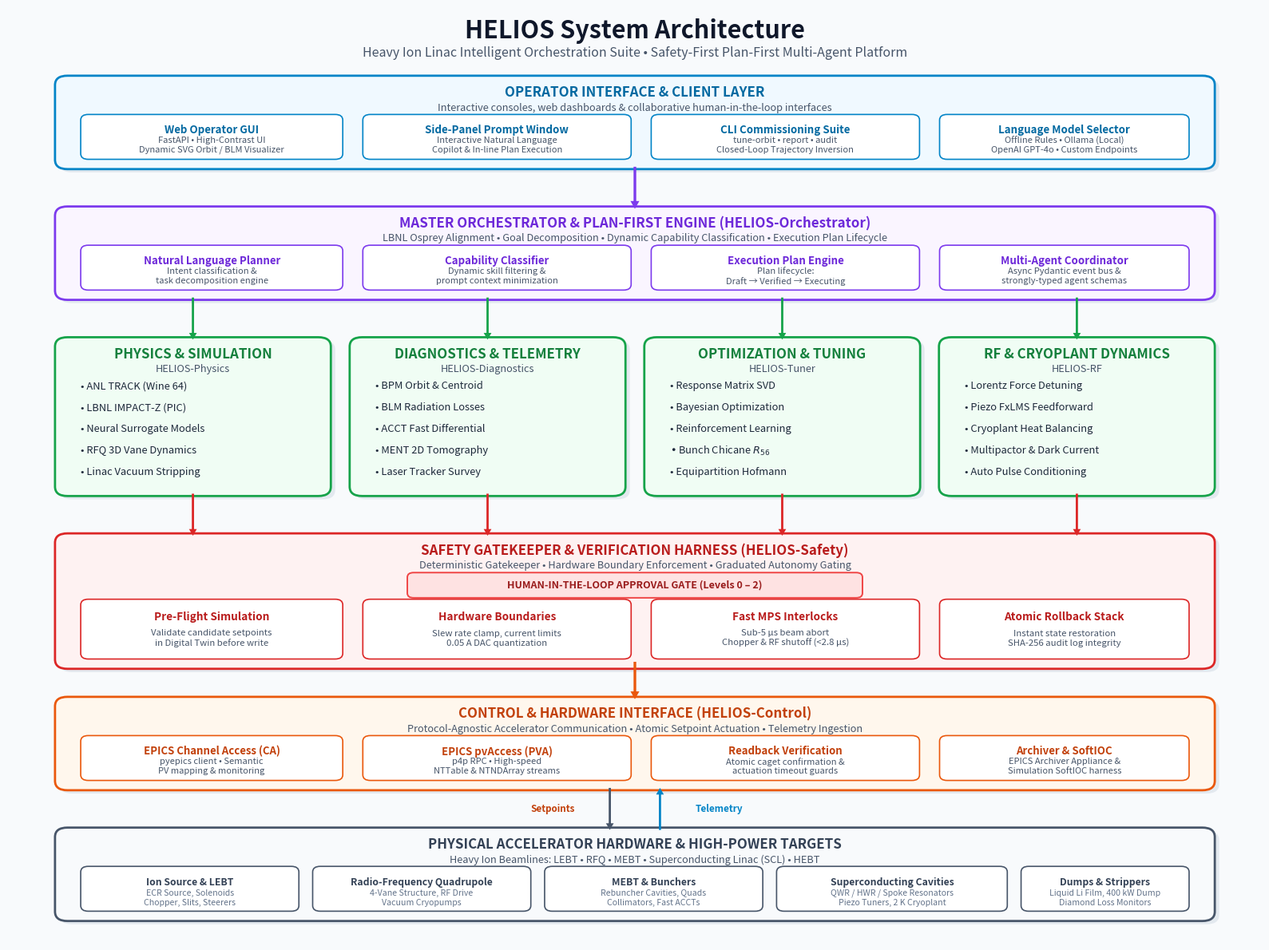

This figure's Python source: (Note: this script raises an exception after producing the figure.)
#!/usr/bin/env python3
"""
Generate a professional, high-resolution architecture diagram for HELIOS,
aligned with LBNL Osprey style (clean layered blocks, clear flow arrows,
subsystem breakdowns, and professional color palette).
"""

import matplotlib.pyplot as plt
from matplotlib.patches import FancyBboxPatch

def create_helios_architecture_diagram(output_path="docs/manual/architecture.png"):
    fig, ax = plt.subplots(figsize=(16, 12), dpi=300)
    ax.set_xlim(0, 100)
    ax.set_ylim(0, 100)
    ax.axis("off")

    fig.patch.set_facecolor("#f8fafc")
    ax.set_facecolor("#f8fafc")

    # Colors
    c_header = "#0f172a"
    c_user_bg = "#f0f9ff"       # Light sky blue
    c_user_border = "#0284c7"
    c_user_text = "#0369a1"

    c_orch_bg = "#faf5ff"       # Light purple
    c_orch_border = "#7c3aed"
    c_orch_text = "#6d28d9"

    c_agent_bg = "#f0fdf4"      # Light green
    c_agent_border = "#16a34a"
    c_agent_text = "#15803d"

    c_safety_bg = "#fef2f2"     # Light red/rose
    c_safety_border = "#dc2626"
    c_safety_text = "#b91c1c"

    c_ctrl_bg = "#fff7ed"       # Light orange
    c_ctrl_border = "#ea580c"
    c_ctrl_text = "#c2410c"

    c_hw_bg = "#f8fafc"         # Slate gray
    c_hw_border = "#475569"
    c_hw_text = "#334155"

    shadow_color = "#cbd5e1"

    def draw_card(x, y, w, h, bg, border, title, items=None, subtitle=None, title_color="#0f172a"):
        # Shadow
        shadow = FancyBboxPatch((x + 0.35, y - 0.35), w, h, boxstyle="round,pad=0.25,rounding_size=1.0",
                                facecolor=shadow_color, edgecolor="none", alpha=0.45, zorder=2)
        ax.add_patch(shadow)
        # Main box
        box = FancyBboxPatch((x, y), w, h, boxstyle="round,pad=0.25,rounding_size=1.0",
                             facecolor=bg, edgecolor=border, linewidth=2.0, zorder=3)
        ax.add_patch(box)

        # Title & Subtitle positioning
        if subtitle:
            ax.text(x + w/2, y + h - 1.6, title, ha="center", va="center",
                    fontsize=12.2, fontweight="bold", color=title_color, zorder=4)
            ax.text(x + w/2, y + h - 3.2, subtitle, ha="center", va="center",
                    fontsize=9.2, fontstyle="italic", color="#475569", zorder=4)
        else:
            ax.text(x + w/2, y + h - 1.8, title, ha="center", va="center",
                    fontsize=11.5, fontweight="bold", color=title_color, zorder=4)

        if items:
            start_y = y + h - 5.0 if subtitle else y + h - 3.6
            for i, itm in enumerate(items):
                ax.text(x + 1.8, start_y - i * 2.3, f"• {itm}", ha="left", va="center",
                        fontsize=9.3, color="#1e293b", zorder=4)

    # 1. Header Banner
    ax.text(50, 97.5, "HELIOS System Architecture", ha="center", va="center",
            fontsize=22, fontweight="bold", color=c_header)
    ax.text(50, 95.2, "Heavy Ion Linac Intelligent Orchestration Suite • Safety-First Plan-First Multi-Agent Platform",
            ha="center", va="center", fontsize=11.5, color="#475569")

    # Layer 1: OPERATOR & CLIENT INTERFACE (Top, y=82.5 to 92.5)
    draw_card(4, 83.0, 92, 9.5, c_user_bg, c_user_border,
              "OPERATOR INTERFACE & CLIENT LAYER",
              subtitle="Interactive consoles, web dashboards & collaborative human-in-the-loop interfaces",
              title_color=c_user_text)

    client_boxes = [
        ("Web Operator GUI", "FastAPI • High-Contrast UI\nDynamic SVG Orbit / BLM Visualizer", 6, 84.0, 20.5),
        ("Side-Panel Prompt Window", "Interactive Natural Language\nCopilot & In-line Plan Execution", 28.5, 84.0, 21.0),
        ("CLI Commissioning Suite", "tune-orbit • report • audit\nClosed-Loop Trajectory Inversion", 51.5, 84.0, 21.0),
        ("Language Model Selector", "Offline Rules • Ollama (Local)\nOpenAI GPT-4o • Custom Endpoints", 74.5, 84.0, 19.5)
    ]
    for c_title, c_desc, cx, cy, cw in client_boxes:
        c_box = FancyBboxPatch((cx, cy), cw, 4.4, boxstyle="round,pad=0.2,rounding_size=0.6",
                               facecolor="#ffffff", edgecolor=c_user_border, linewidth=1.2, zorder=5)
        ax.add_patch(c_box)
        ax.text(cx + cw/2, cy + 2.9, c_title, ha="center", va="center",
                fontsize=9.6, fontweight="bold", color=c_user_text, zorder=6)
        ax.text(cx + cw/2, cy + 1.3, c_desc, ha="center", va="center",
                fontsize=8.0, color="#475569", multialignment="center", zorder=6)

    # Layer 2: MASTER ORCHESTRATOR & PLAN ENGINE (y=68.5 to 78.5)
    draw_card(4, 69.0, 92, 9.5, c_orch_bg, c_orch_border,
              "MASTER ORCHESTRATOR & PLAN-FIRST ENGINE (HELIOS-Orchestrator)",
              subtitle="LBNL Osprey Alignment • Goal Decomposition • Dynamic Capability Classification • Execution Plan Lifecycle",
              title_color=c_orch_text)

    orch_boxes = [
        ("Natural Language Planner", "Intent classification &\ntask decomposition engine", 6, 70.0, 20.5),
        ("Capability Classifier", "Dynamic skill filtering &\nprompt context minimization", 28.5, 70.0, 21.0),
        ("Execution Plan Engine", "Plan lifecycle:\nDraft → Verified → Executing", 51.5, 70.0, 21.0),
        ("Multi-Agent Coordinator", "Async Pydantic event bus &\nstrongly-typed agent schemas", 74.5, 70.0, 19.5)
    ]
    for o_title, o_desc, ox, oy, ow in orch_boxes:
        o_box = FancyBboxPatch((ox, oy), ow, 4.4, boxstyle="round,pad=0.2,rounding_size=0.6",
                               facecolor="#ffffff", edgecolor=c_orch_border, linewidth=1.2, zorder=5)
        ax.add_patch(o_box)
        ax.text(ox + ow/2, oy + 2.9, o_title, ha="center", va="center",
                fontsize=9.6, fontweight="bold", color=c_orch_text, zorder=6)
        ax.text(ox + ow/2, oy + 1.3, o_desc, ha="center", va="center",
                fontsize=8.0, color="#475569", multialignment="center", zorder=6)

    # Layer 3: SPECIALIZED AGENT ECOSYSTEM (y=47.5 to 64.5)
    agent_w = 21.5
    agent_h = 16.5
    agents_data = [
        (4.0, 48.0, "PHYSICS & SIMULATION", "HELIOS-Physics",
         ["ANL TRACK (Wine 64)", "LBNL IMPACT-Z (PIC)", "Neural Surrogate Models", "RFQ 3D Vane Dynamics", "Linac Vacuum Stripping"],
         c_agent_bg, c_agent_border, c_agent_text),

        (27.5, 48.0, "DIAGNOSTICS & TELEMETRY", "HELIOS-Diagnostics",
         ["BPM Orbit & Centroid", "BLM Radiation Losses", "ACCT Fast Differential", "MENT 2D Tomography", "Laser Tracker Survey"],
         c_agent_bg, c_agent_border, c_agent_text),

        (51.0, 48.0, "OPTIMIZATION & TUNING", "HELIOS-Tuner",
         ["Response Matrix SVD", "Bayesian Optimization", "Reinforcement Learning", "Bunch Chicane $R_{56}$", "Equipartition Hofmann"],
         c_agent_bg, c_agent_border, c_agent_text),

        (74.5, 48.0, "RF & CRYOPLANT DYNAMICS", "HELIOS-RF",
         ["Lorentz Force Detuning", "Piezo FxLMS Feedforward", "Cryoplant Heat Balancing", "Multipactor & Dark Current", "Auto Pulse Conditioning"],
         c_agent_bg, c_agent_border, c_agent_text)
    ]

    for ax_pos, ay_pos, atitle, asub, aitems, abg, aborder, atext in agents_data:
        draw_card(ax_pos, ay_pos, agent_w, agent_h, abg, aborder,
                  atitle, items=aitems, subtitle=asub, title_color=atext)

    # Layer 4: SAFETY GATEKEEPER & VERIFICATION (y=29.0 to 43.5)
    draw_card(4, 29.5, 92, 14.0, c_safety_bg, c_safety_border,
              "SAFETY GATEKEEPER & VERIFICATION HARNESS (HELIOS-Safety)",
              subtitle="Deterministic Gatekeeper • Hardware Boundary Enforcement • Graduated Autonomy Gating",
              title_color=c_safety_text)

    # Human-in-the-Loop badge in Safety Layer (Cleanly placed at y=37.2, below subtitle y=40.3 and above sub-boxes y=30.5 to 36.5)
    hil_box = FancyBboxPatch((32, 37.0), 36, 2.4, boxstyle="round,pad=0.15,rounding_size=0.5",
                             facecolor="#fee2e2", edgecolor="#ef4444", linewidth=1.4, zorder=6)
    ax.add_patch(hil_box)
    ax.text(50, 38.2, "HUMAN-IN-THE-LOOP APPROVAL GATE (Levels 0 – 2)",
            ha="center", va="center", fontsize=9.0, fontweight="bold", color="#991b1b", zorder=7)

    safety_boxes = [
        ("Pre-Flight Simulation", "Validate candidate setpoints\nin Digital Twin before write", 6, 30.5, 20.5),
        ("Hardware Boundaries", "Slew rate clamp, current limits\n0.05 A DAC quantization", 28.5, 30.5, 21.0),
        ("Fast MPS Interlocks", "Sub-5 µs beam abort\nChopper & RF shutoff (<2.8 µs)", 51.5, 30.5, 21.0),
        ("Atomic Rollback Stack", "Instant state restoration\nSHA-256 audit log integrity", 74.5, 30.5, 19.5)
    ]
    for s_title, s_desc, sx, sy, sw in safety_boxes:
        s_box = FancyBboxPatch((sx, sy), sw, 6.0, boxstyle="round,pad=0.2,rounding_size=0.6",
                               facecolor="#ffffff", edgecolor=c_safety_border, linewidth=1.2, zorder=5)
        ax.add_patch(s_box)
        ax.text(sx + sw/2, sy + 4.3, s_title, ha="center", va="center",
                fontsize=9.8, fontweight="bold", color=c_safety_text, zorder=6)
        ax.text(sx + sw/2, sy + 2.0, s_desc, ha="center", va="center",
                fontsize=8.2, color="#475569", multialignment="center", zorder=6)

    # Layer 5: CONTROL & EPICS INTERACTION (y=16.0 to 25.5)
    draw_card(4, 16.5, 92, 9.5, c_ctrl_bg, c_ctrl_border,
              "CONTROL & HARDWARE INTERFACE (HELIOS-Control)",
              subtitle="Protocol-Agnostic Accelerator Communication • Atomic Setpoint Actuation • Telemetry Ingestion",
              title_color=c_ctrl_text)

    ctrl_boxes = [
        ("EPICS Channel Access (CA)", "pyepics client • Semantic\nPV mapping & monitoring", 6, 17.5, 20.5),
        ("EPICS pvAccess (PVA)", "p4p RPC • High-speed\nNTTable & NTNDArray streams", 28.5, 17.5, 21.0),
        ("Readback Verification", "Atomic caget confirmation &\nactuation timeout guards", 51.5, 17.5, 21.0),
        ("Archiver & SoftIOC", "EPICS Archiver Appliance &\nSimulation SoftIOC harness", 74.5, 17.5, 19.5)
    ]
    for ct_title, ct_desc, ctx, cty, ctw in ctrl_boxes:
        ct_box = FancyBboxPatch((ctx, cty), ctw, 4.4, boxstyle="round,pad=0.2,rounding_size=0.6",
                                facecolor="#ffffff", edgecolor=c_ctrl_border, linewidth=1.2, zorder=5)
        ax.add_patch(ct_box)
        ax.text(ctx + ctw/2, cty + 2.9, ct_title, ha="center", va="center",
                fontsize=9.5, fontweight="bold", color=c_ctrl_text, zorder=6)
        ax.text(ctx + ctw/2, cty + 1.3, ct_desc, ha="center", va="center",
                fontsize=8.0, color="#475569", multialignment="center", zorder=6)

    # Layer 6: HEAVY ION LINAC ACCELERATOR HARDWARE (Bottom, y=2.5 to 12.0)
    draw_card(4, 2.5, 92, 9.5, c_hw_bg, c_hw_border,
              "PHYSICAL ACCELERATOR HARDWARE & HIGH-POWER TARGETS",
              subtitle="Heavy Ion Beamlines: LEBT • RFQ • MEBT • Superconducting Linac (SCL) • HEBT",
              title_color=c_hw_text)

    hw_boxes = [
        ("Ion Source & LEBT", "ECR Source, Solenoids\nChopper, Slits, Steerers", 6, 3.5, 17.0),
        ("Radio-Frequency Quadrupole", "4-Vane Structure, RF Drive\nVacuum Cryopumps", 24.5, 3.5, 17.0),
        ("MEBT & Bunchers", "Rebuncher Cavities, Quads\nCollimators, Fast ACCTs", 43.0, 3.5, 17.0),
        ("Superconducting Cavities", "QWR / HWR / Spoke Resonators\nPiezo Tuners, 2 K Cryoplant", 61.5, 3.5, 18.0),
        ("Dumps & Strippers", "Liquid Li Film, 400 kW Dump\nDiamond Loss Monitors", 81.0, 3.5, 13.0)
    ]
    for h_title, h_desc, hx, hy, hw in hw_boxes:
        h_box = FancyBboxPatch((hx, hy), hw, 4.4, boxstyle="round,pad=0.2,rounding_size=0.6",
                               facecolor="#ffffff", edgecolor=c_hw_border, linewidth=1.2, zorder=5)
        ax.add_patch(h_box)
        ax.text(hx + hw/2, hy + 2.9, h_title, ha="center", va="center",
                fontsize=8.8, fontweight="bold", color=c_hw_text, zorder=6)
        ax.text(hx + hw/2, hy + 1.2, h_desc, ha="center", va="center",
                fontsize=7.6, color="#64748b", multialignment="center", zorder=6)

    # Connecting Flow Arrows between layers
    # 1. User -> Orchestrator
    ax.annotate("", xy=(50, 78.5), xytext=(50, 83.0),
                arrowprops=dict(facecolor=c_orch_border, edgecolor="none", width=2.4, headwidth=8, headlength=7, zorder=10))

    # 2. Orchestrator -> Agents
    for target_x in [14.75, 38.25, 61.75, 85.25]:
        ax.annotate("", xy=(target_x, 64.5), xytext=(target_x, 69.0),
                    arrowprops=dict(facecolor=c_agent_border, edgecolor="none", width=2.0, headwidth=7, headlength=6, zorder=10))

    # 3. Agents -> Safety Gatekeeper
    for target_x in [14.75, 38.25, 61.75, 85.25]:
        ax.annotate("", xy=(target_x, 43.5), xytext=(target_x, 48.0),
                    arrowprops=dict(facecolor=c_safety_border, edgecolor="none", width=2.0, headwidth=7, headlength=6, zorder=10))

    # 4. Safety -> Control
    ax.annotate("", xy=(50, 26.0), xytext=(50, 30.0),
                arrowprops=dict(facecolor=c_ctrl_border, edgecolor="none", width=2.4, headwidth=8, headlength=7, zorder=10))

    # 5. Control -> Hardware (Bi-directional: Setpoints down, Telemetry up)
    ax.annotate("", xy=(48, 12.0), xytext=(48, 16.5),
                arrowprops=dict(facecolor=c_hw_border, edgecolor="none", width=2.0, headwidth=7, headlength=6, zorder=10))
    ax.text(45.2, 14.2, "Setpoints", ha="right", va="center", fontsize=8.4, fontweight="bold", color=c_ctrl_text)

    ax.annotate("", xy=(52, 16.5), xytext=(52, 12.0),
                arrowprops=dict(facecolor="#0284c7", edgecolor="none", width=2.0, headwidth=7, headlength=6, zorder=10))
    ax.text(54.8, 14.2, "Telemetry", ha="left", va="center", fontsize=8.4, fontweight="bold", color="#0284c7")

    plt.tight_layout()
    plt.savefig(output_path, dpi=300, facecolor=fig.get_facecolor(), edgecolor="none")
    plt.close()
    print(f"Architecture diagram successfully saved to {output_path}")

if __name__ == "__main__":
    create_helios_architecture_diagram()
